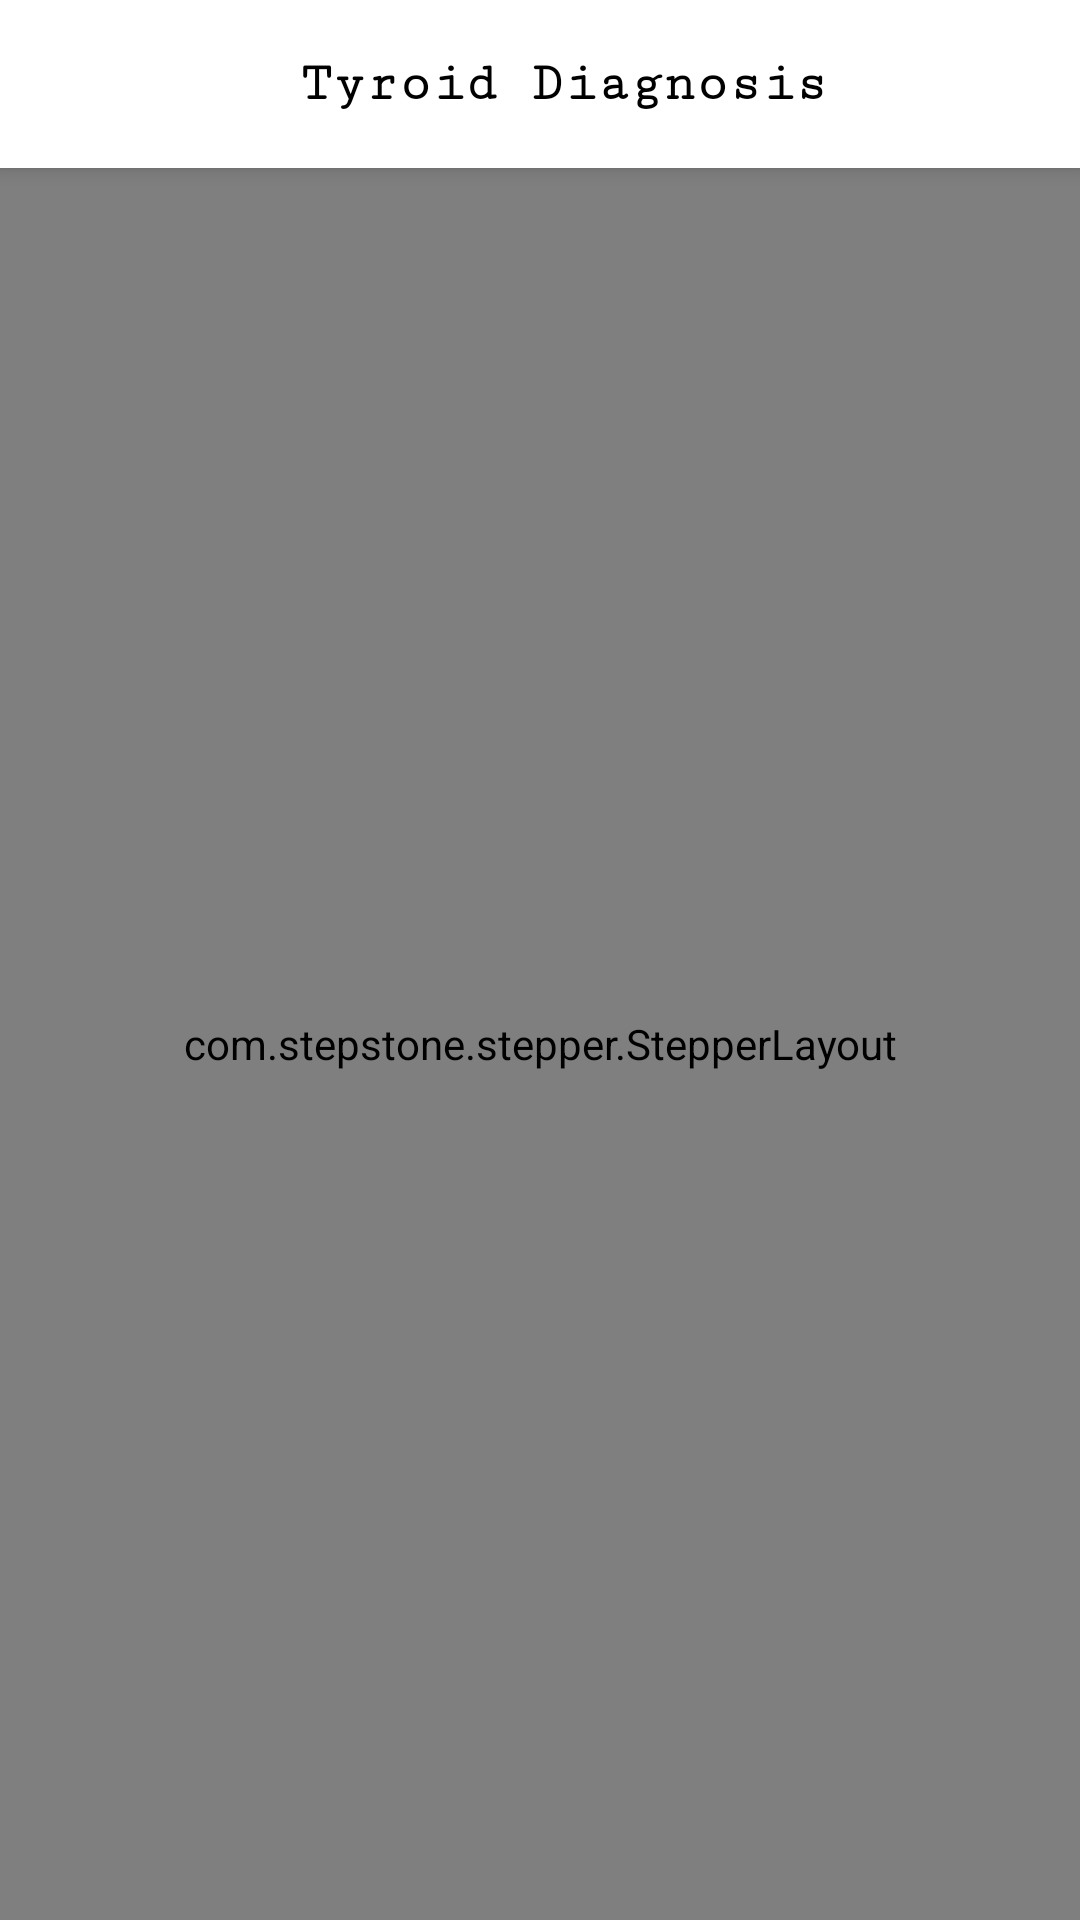

Layout XML and referenced resources for this Android screen:
<!-- AndroidManifest.xml: application theme AppTheme -->
<!-- res/layout/test1_activity.xml -->
<?xml version="1.0" encoding="utf-8"?>
<android.support.design.widget.CoordinatorLayout xmlns:android="http://schemas.android.com/apk/res/android"
    xmlns:app="http://schemas.android.com/apk/res-auto"
    xmlns:tools="http://schemas.android.com/tools"
    android:layout_width="match_parent"
    android:layout_height="match_parent"
    android:orientation="vertical">


    <include layout="@layout/toolbar"></include>

    <RelativeLayout

        android:id="@+id/nestedScroll"
        android:layout_width="match_parent"
        android:layout_height="match_parent"
        app:layout_behavior="@string/appbar_scrolling_view_behavior">


        <com.stepstone.stepper.StepperLayout
            android:id="@+id/stepperLayout"
            android:layout_width="match_parent"
            android:layout_height="match_parent"
            android:layout_gravity="bottom"
            android:isScrollContainer="true"
            app:ms_activeStepColor="@color/mycolor"
            app:ms_backButtonColor="#FFFFFF"
            app:ms_backButtonText="Önceki"
            app:ms_bottomNavigationBackground="@color/mycolor"
            app:ms_completeButtonColor="#FFFFFF"
            app:ms_completeButtonText="Tamamla"
            app:ms_inactiveStepColor="#44000000"
            app:ms_nextButtonColor="#FFFFFF"
            app:ms_nextButtonText="Sonraki"
            app:ms_showBottomNavigation="true"
            app:ms_showErrorState="true"
            app:ms_showErrorMessageEnabled="true"
            app:ms_showErrorStateEnabled="true"
            app:ms_stepperType="tabs"
            app:ms_tabStepDividerWidth="50dp"
            tools:theme="@style/StepperLayoutTheme" />

    </RelativeLayout>
</android.support.design.widget.CoordinatorLayout>
<!-- res/layout/toolbar.xml (included above) -->
<?xml version="1.0" encoding="utf-8"?>
<android.support.design.widget.AppBarLayout
    xmlns:android="http://schemas.android.com/apk/res/android"
    android:layout_width="match_parent"
    android:layout_height="wrap_content"
    android:background="@color/white"
    android:minHeight="?attr/actionBarSize"


    >
    <android.support.v7.widget.Toolbar
        android:id="@+id/toolBar"
        android:layout_width="match_parent"
        android:layout_height="match_parent">


        <RelativeLayout
            android:layout_width="match_parent"
            android:layout_height="match_parent">


            <TextView
                android:id="@+id/toolbarText"
                android:layout_width="wrap_content"
                android:layout_height="wrap_content"
                android:layout_centerInParent="true"
                android:fontFamily="serif-monospace"
                android:gravity="center"
                android:text="Tyroid Diagnosis"
                android:textColor="@color/black"
                android:textSize="18sp"
                android:textStyle="bold" />



        </RelativeLayout>


    </android.support.v7.widget.Toolbar>



</android.support.design.widget.AppBarLayout>
<!-- resources referenced by this layout -->
<resources>
  <color name="black">#000</color>
  <color name="mycolor">#0B5268</color>
  <color name="white">#FFFFFF</color>
  <style name="StepperLayoutTheme" parent="MSDefaultStepperLayoutTheme" />
  <style name="AppTheme" parent="Theme.AppCompat.Light.NoActionBar">
          
          <item name="colorPrimary">@color/tw__blue_default</item>
          <item name="colorPrimaryDark">@color/tw__blue_default</item>
          <item name="colorAccent">@color/tw__blue_default</item>
      </style>
  <color name="tw__blue_default">#FF5BAAF4</color>
</resources>
